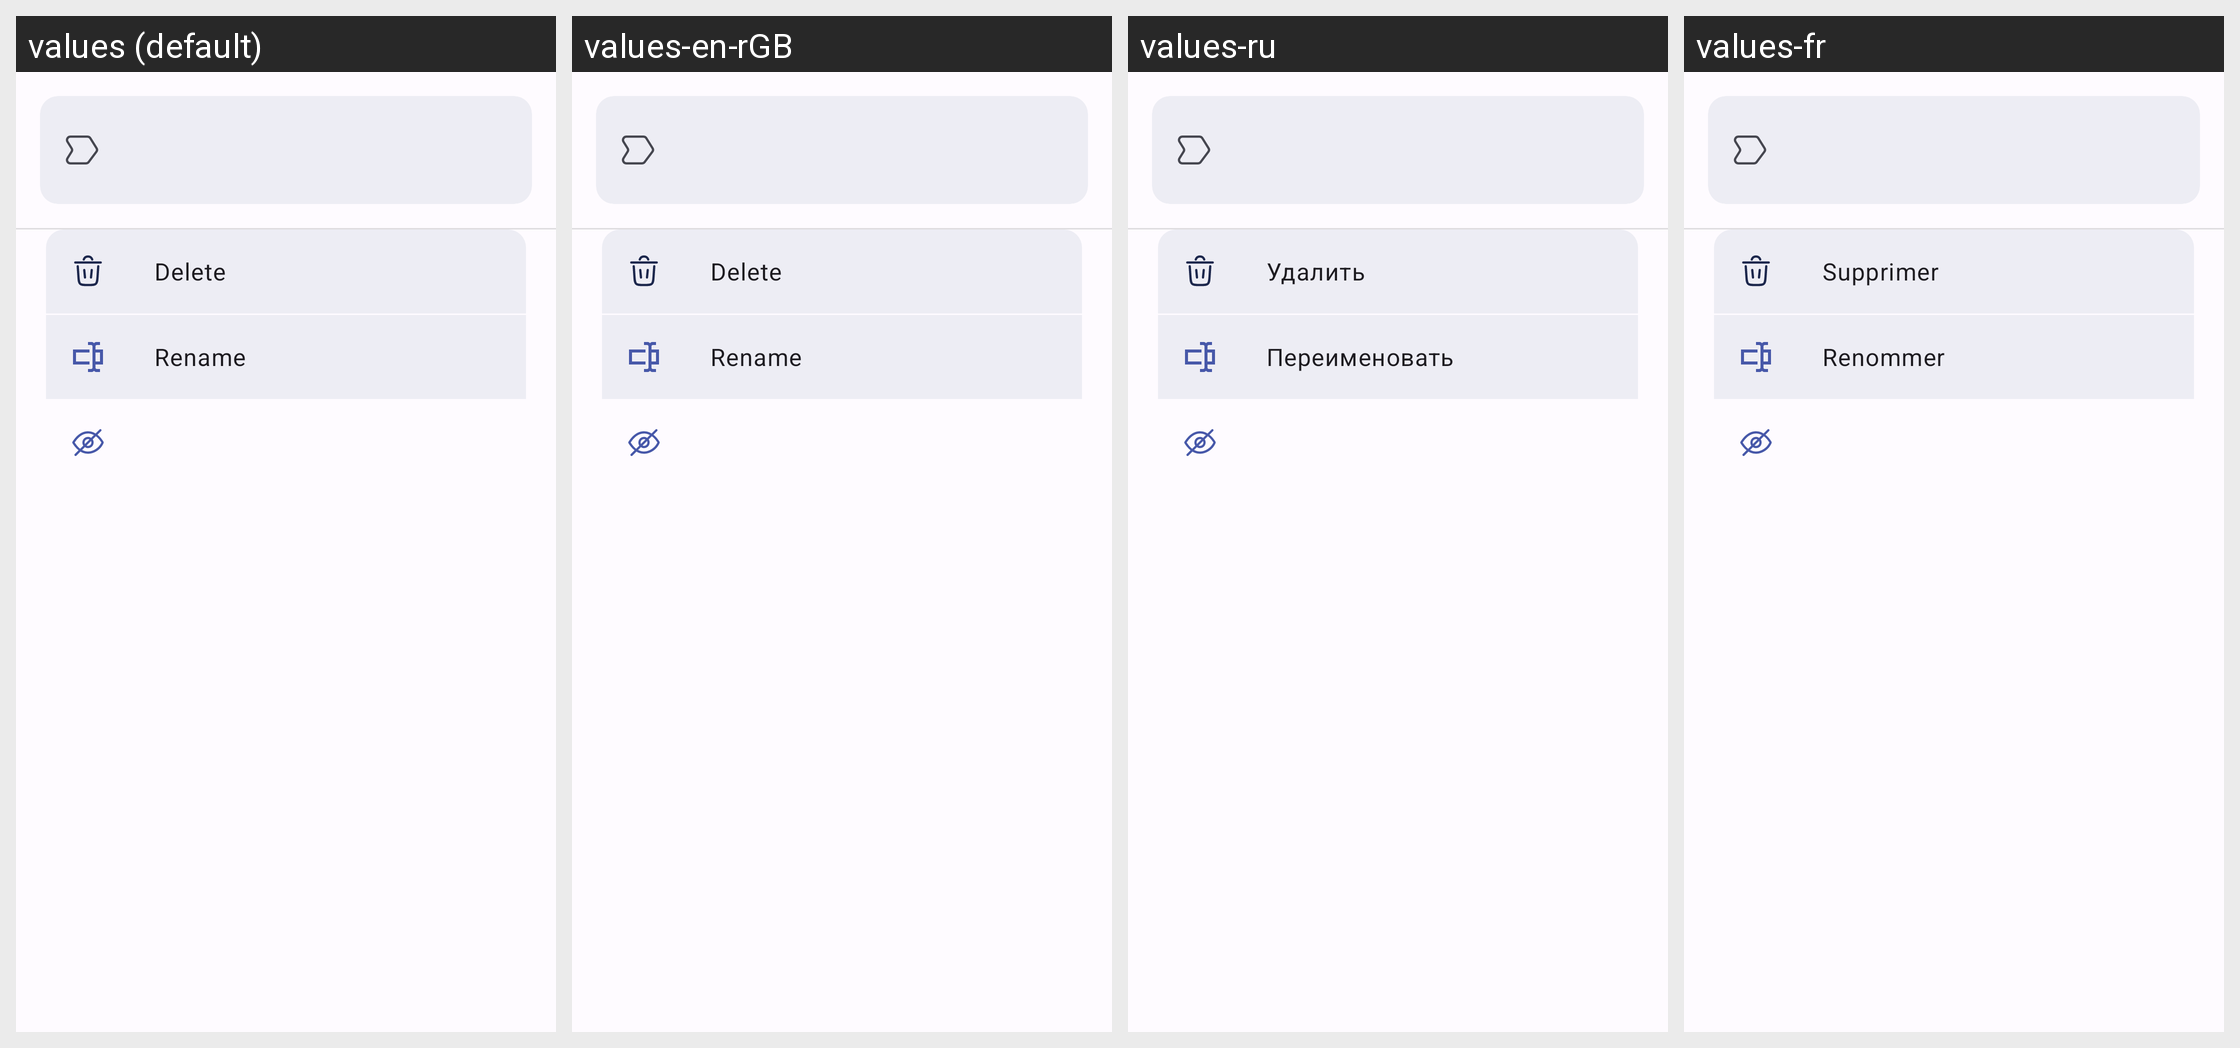

This grid shows one Android layout under several languages. Give, for every string resource on the screen, its name, the default text and each shown locale's text.
Android screen res/layout/bottom_sheet_tag_options.xml rendered under 4 locales, left to right: values (default), values-en-rGB, values-ru, values-fr. Device: Nexus 5 (rendered at 1080×1920; each locale shown at half size, 540×960, under a caption strip naming it); theme DefaultTheme.
Other locales in the repository, not shown: values-be, values-be-rBY, values-de, values-de-rDE, values-en, values-es, values-it, values-kk, values-kk-rKZ, values-pl, values-pl-rPL, values-ru-rRU, values-uk, values-uk-rUA.
Strings drawn on this screen, with the default value and each locale's value (text and hints the layout hard-codes, and strings that could not be matched under every locale, appear in the picture but are not listed):

deleteTag
  values: Delete
  values-en-rGB: Delete
  values-ru: Удалить
  values-fr: Supprimer

renameTag
  values: Rename
  values-en-rGB: Rename
  values-ru: Переименовать
  values-fr: Renommer
